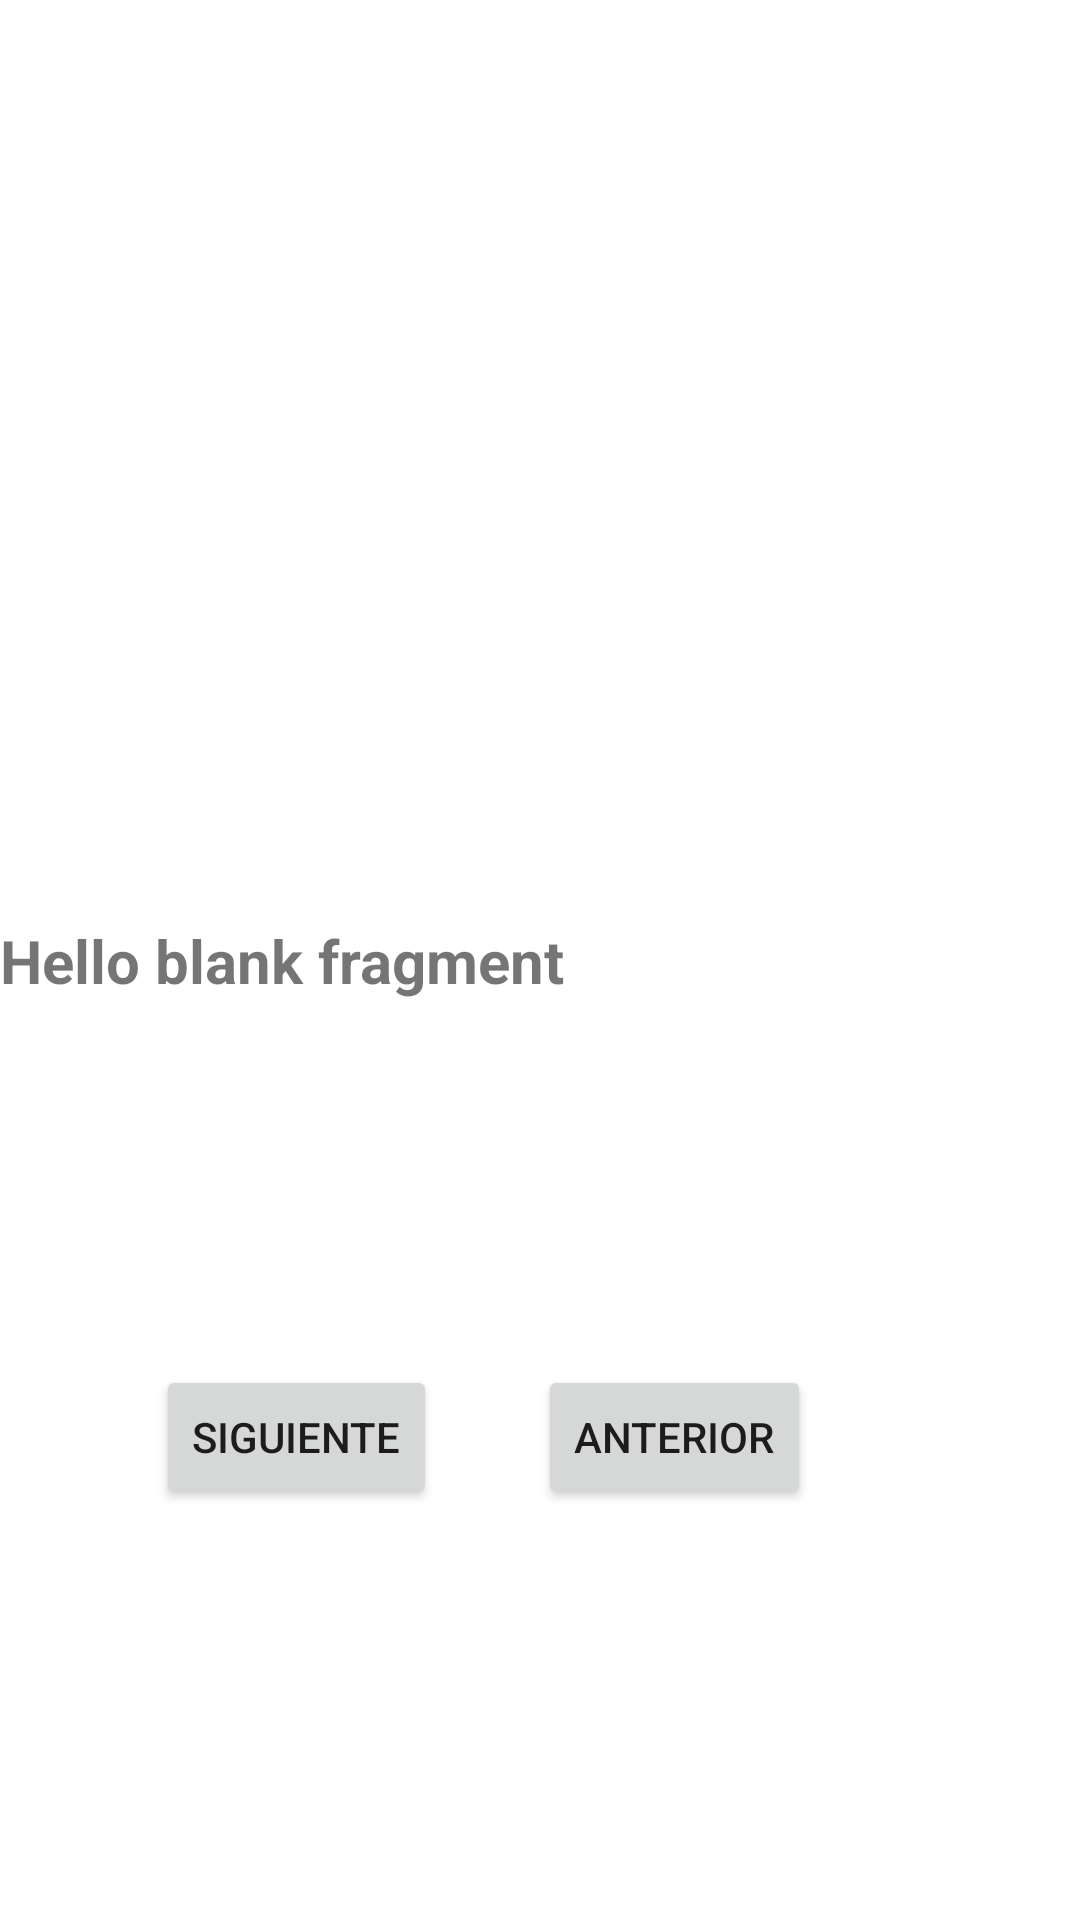

This screen was rendered from an Android layout file. Write that file and the resources it references.
<!-- AndroidManifest.xml: application theme Theme.PyLearn -->
<!-- res/layout/fragment_lesson_show.xml -->
<?xml version="1.0" encoding="utf-8"?>
<androidx.constraintlayout.widget.ConstraintLayout xmlns:android="http://schemas.android.com/apk/res/android"
    xmlns:app="http://schemas.android.com/apk/res-auto"
    xmlns:tools="http://schemas.android.com/tools"
    android:layout_width="match_parent"
    android:layout_height="match_parent"

    tools:context=".LessonShowFragment">

    
    <TextView
        android:id="@+id/mensaje"
        android:layout_width="match_parent"
        android:layout_height="wrap_content"
        android:text="@string/hello_blank_fragment"
        android:textSize="20sp"
        android:textStyle="bold"
        app:layout_constraintBottom_toBottomOf="parent"
        app:layout_constraintTop_toTopOf="parent"
        tools:layout_editor_absoluteX="-16dp" />

    <Button
        android:id="@+id/nextbutton"
        android:layout_width="wrap_content"
        android:layout_height="wrap_content"
        android:layout_marginStart="52dp"
        android:layout_marginBottom="16dp"
        android:text="Siguiente"
        app:layout_constraintBottom_toBottomOf="parent"
        app:layout_constraintStart_toStartOf="parent"
        app:layout_constraintTop_toBottomOf="@+id/mensaje" />

    <Button
        android:id="@+id/backbutton"
        android:layout_width="wrap_content"
        android:layout_height="wrap_content"
        android:layout_marginEnd="56dp"
        android:layout_marginBottom="16dp"
        android:text="Anterior"
        app:layout_constraintBottom_toBottomOf="parent"
        app:layout_constraintEnd_toEndOf="parent"
        app:layout_constraintStart_toEndOf="@+id/nextbutton"
        app:layout_constraintTop_toBottomOf="@+id/mensaje" />

    <ImageView
        android:id="@+id/imagen"
        android:layout_width="wrap_content"
        android:layout_height="wrap_content"
        app:layout_constraintBottom_toTopOf="@+id/mensaje"
        app:layout_constraintEnd_toEndOf="parent"
        app:layout_constraintStart_toStartOf="parent"
        app:layout_constraintTop_toTopOf="parent"
        tools:src="@tools:sample/avatars" />

</androidx.constraintlayout.widget.ConstraintLayout>
<!-- resources referenced by this layout -->
<resources>
  <string name="hello_blank_fragment">Hello blank fragment</string>
  <style name="Theme.PyLearn" parent="Theme.MaterialComponents.DayNight.DarkActionBar">
  
  
  
          
          <item name="colorPrimary">@color/gradient_start</item>
          <item name="colorPrimaryVariant">@color/gradient_stop</item>
          <item name="colorOnPrimary">@color/white</item>
          
          <item name="colorSecondary">@color/teal_200</item>
          <item name="colorSecondaryVariant">@color/teal_700</item>
          <item name="colorOnSecondary">@color/matte_black</item>
          
          <item name="android:statusBarColor" tools:targetApi="l">?attr/colorPrimaryVariant</item>
          
      </style>
  <color name="gradient_start">#f37335</color>
  <color name="gradient_stop">#FDC830</color>
  <color name="white">#FFFFFFFF</color>
  <color name="teal_200">#FF03DAC5</color>
  <color name="teal_700">#FF018786</color>
  <color name="matte_black">#171717</color>
</resources>
